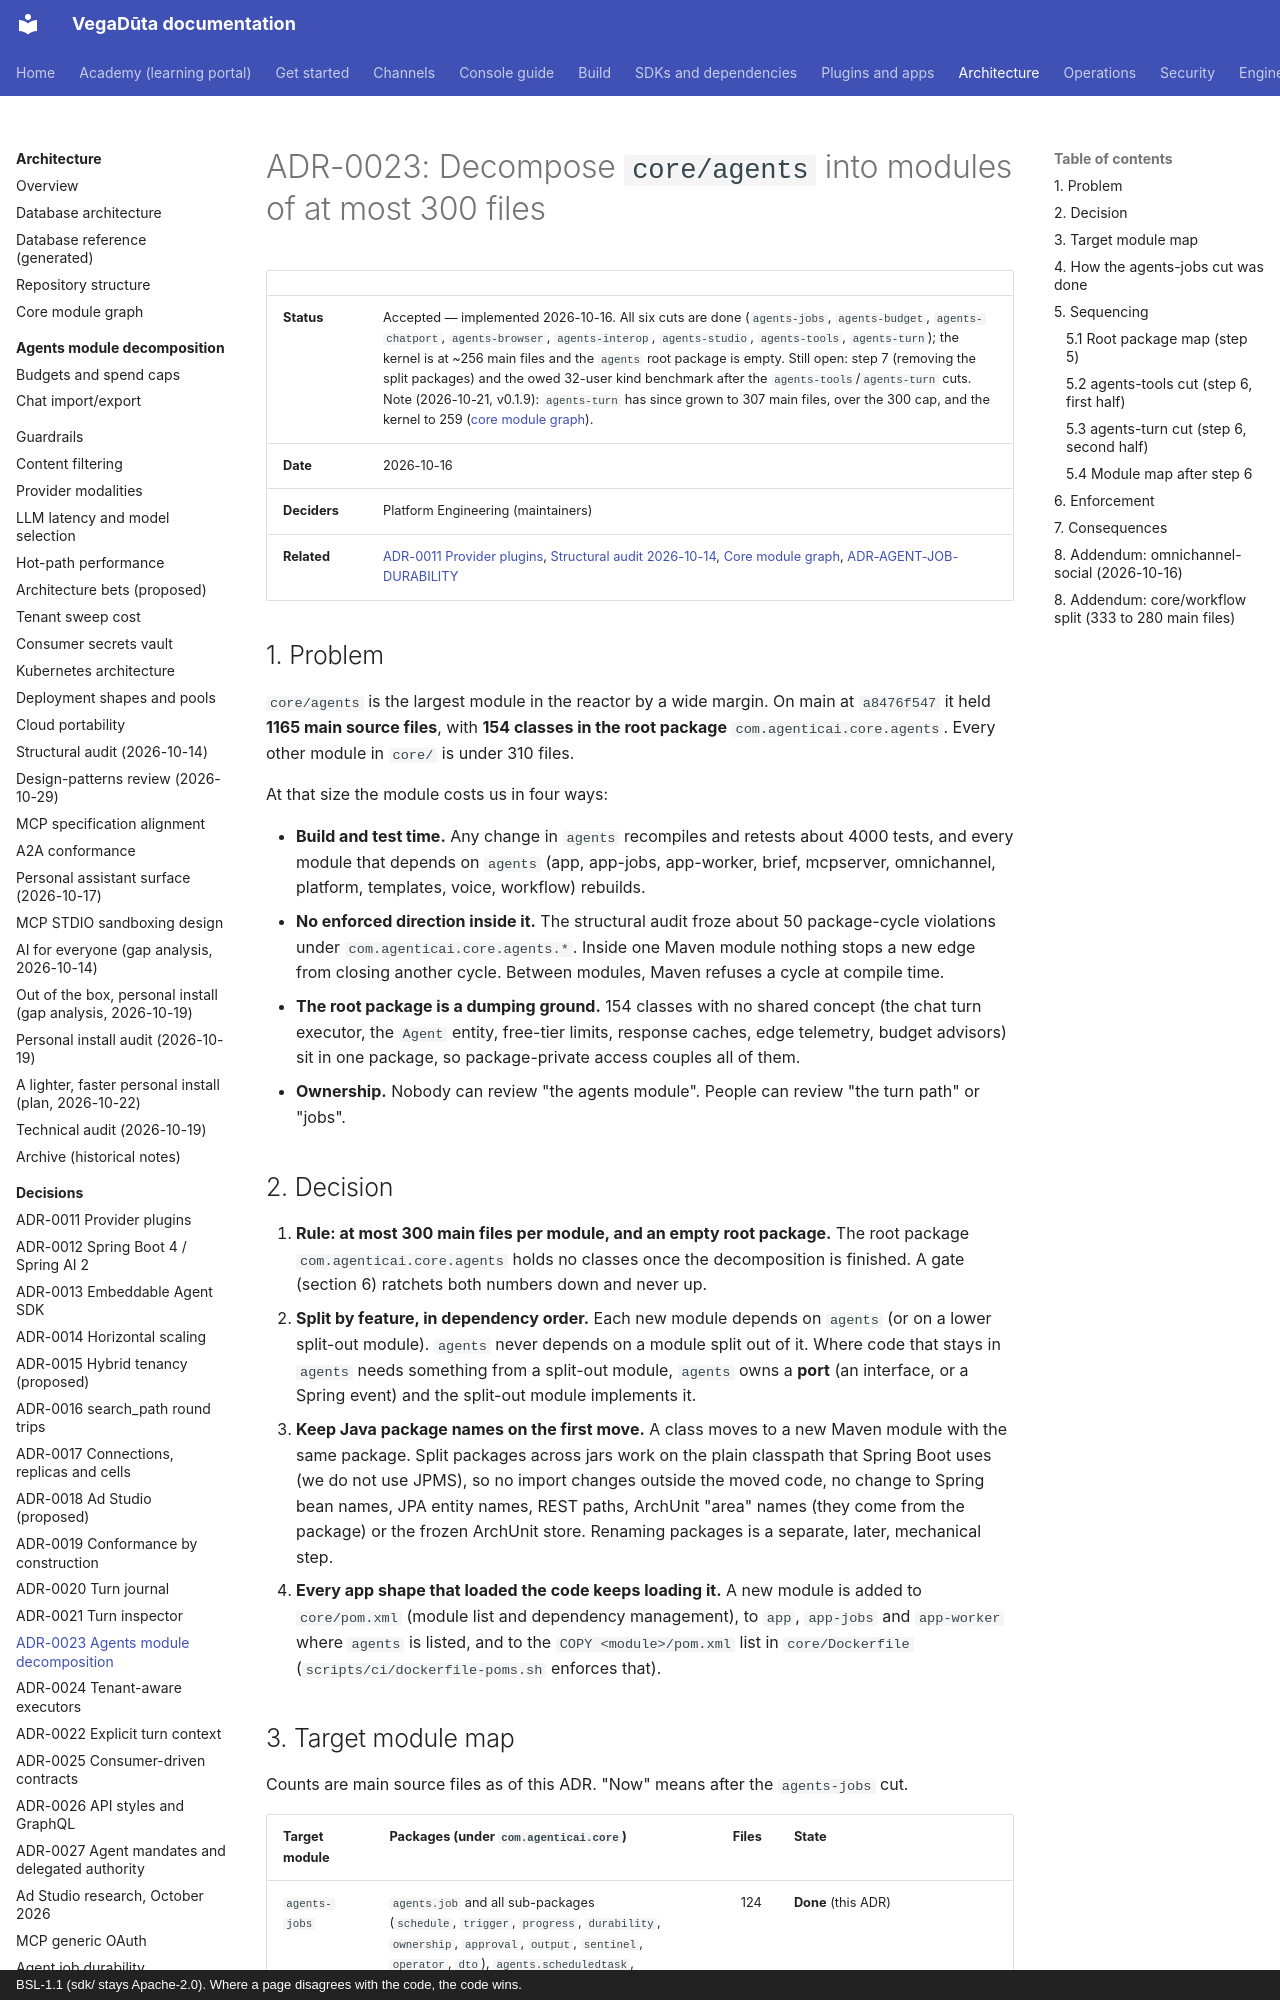

repository: CD-LC/vegaduta · page: architecture/ADR-0023-agents-module-decomposition/index.html · generator: mkdocs · copyright: BSL-1.1 (sdk/ stays Apache-2.0). Where a page disagrees with the code, the code wins.

# ADR-0023: Decompose `core/agents` into modules of at most 300 files

| | |
|---|---|
| **Status** | Accepted — implemented 2026-10-16. All six cuts are done (`agents-jobs`, `agents-budget`, `agents-chatport`, `agents-browser`, `agents-interop`, `agents-studio`, `agents-tools`, `agents-turn`); the kernel is at ~256 main files and the `agents` root package is empty. Still open: step 7 (removing the split packages) and the owed 32-user kind benchmark after the `agents-tools`/`agents-turn` cuts. Note (2026-10-21, v0.1.9): `agents-turn` has since grown to 307 main files, over the 300 cap, and the kernel to 259 ([core module graph](core-module-graph.md)). |
| **Date** | 2026-10-16 |
| **Deciders** | Platform Engineering (maintainers) |
| **Related** | [ADR-0011 Provider plugins](ADR-0011-provider-plugins.md), [Structural audit 2026-10-14](STRUCTURAL-AUDIT-2026-10-14.md), [Core module graph](core-module-graph.md), [ADR-AGENT-JOB-DURABILITY](ADR-AGENT-JOB-DURABILITY-2026-08-17.md) |

## 1. Problem

`core/agents` is the largest module in the reactor by a wide margin. On main at
`a8476f547` it held **1165 main source files**, with **154 classes in the root
package** `com.agenticai.core.agents`. Every other module in `core/` is under
310 files.

At that size the module costs us in four ways:

- **Build and test time.** Any change in `agents` recompiles and retests about
  4000 tests, and every module that depends on `agents` (app, app-jobs,
  app-worker, brief, mcpserver, omnichannel, platform, templates, voice,
  workflow) rebuilds.
- **No enforced direction inside it.** The structural audit froze about 50
  package-cycle violations under `com.agenticai.core.agents.*`. Inside one Maven
  module nothing stops a new edge from closing another cycle. Between modules,
  Maven refuses a cycle at compile time.
- **The root package is a dumping ground.** 154 classes with no shared concept
  (the chat turn executor, the `Agent` entity, free-tier limits, response caches,
  edge telemetry, budget advisors) sit in one package, so package-private access
  couples all of them.
- **Ownership.** Nobody can review "the agents module". People can review "the
  turn path" or "jobs".

## 2. Decision

1. **Rule: at most 300 main files per module, and an empty root package.** The
   root package `com.agenticai.core.agents` holds no classes once the
   decomposition is finished. A gate (section 6) ratchets both numbers down and
   never up.
2. **Split by feature, in dependency order.** Each new module depends on
   `agents` (or on a lower split-out module). `agents` never depends on a module
   split out of it. Where code that stays in `agents` needs something from a
   split-out module, `agents` owns a **port** (an interface, or a Spring event)
   and the split-out module implements it.
3. **Keep Java package names on the first move.** A class moves to a new Maven
   module with the same package. Split packages across jars work on the plain
   classpath that Spring Boot uses (we do not use JPMS), so no import changes
   outside the moved code, no change to Spring bean names, JPA entity names,
   REST paths, ArchUnit "area" names (they come from the package) or the
   frozen ArchUnit store. Renaming packages is a separate, later, mechanical
   step.
4. **Every app shape that loaded the code keeps loading it.** A new module is
   added to `core/pom.xml` (module list and dependency management), to `app`,
   `app-jobs` and `app-worker` where `agents` is listed, and to the
   `COPY <module>/pom.xml` list in `core/Dockerfile`
   (`scripts/ci/dockerfile-poms.sh` enforces that).
